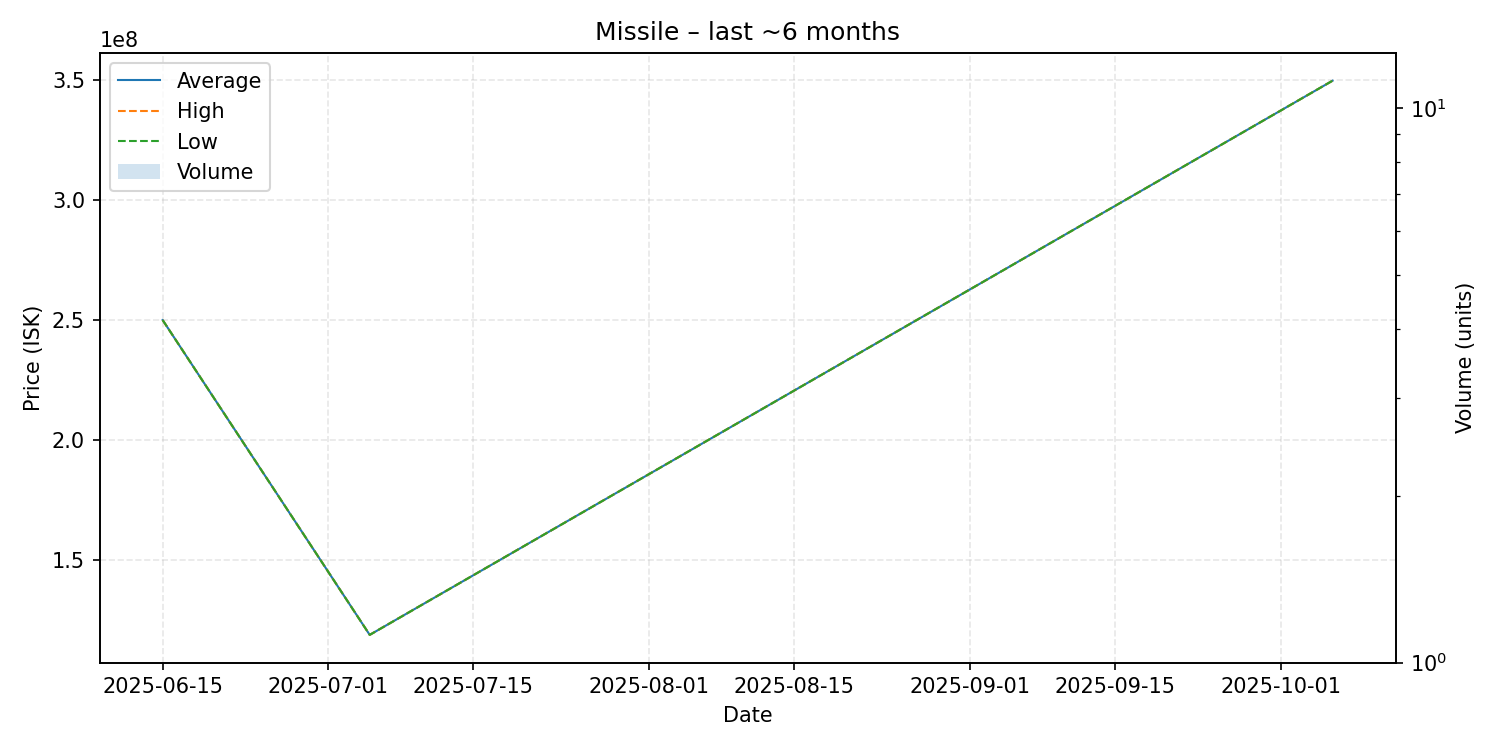

The table this chart was drawn from, first rows:
date, average, highest, lowest, order_count, volume
2025-06-15, 250000000, 250000000, 250000000, 1, 1
2025-07-05, 118600000, 118600000, 118600000, 1, 1
2025-10-06, 349900000, 349900000, 349900000, 1, 1
